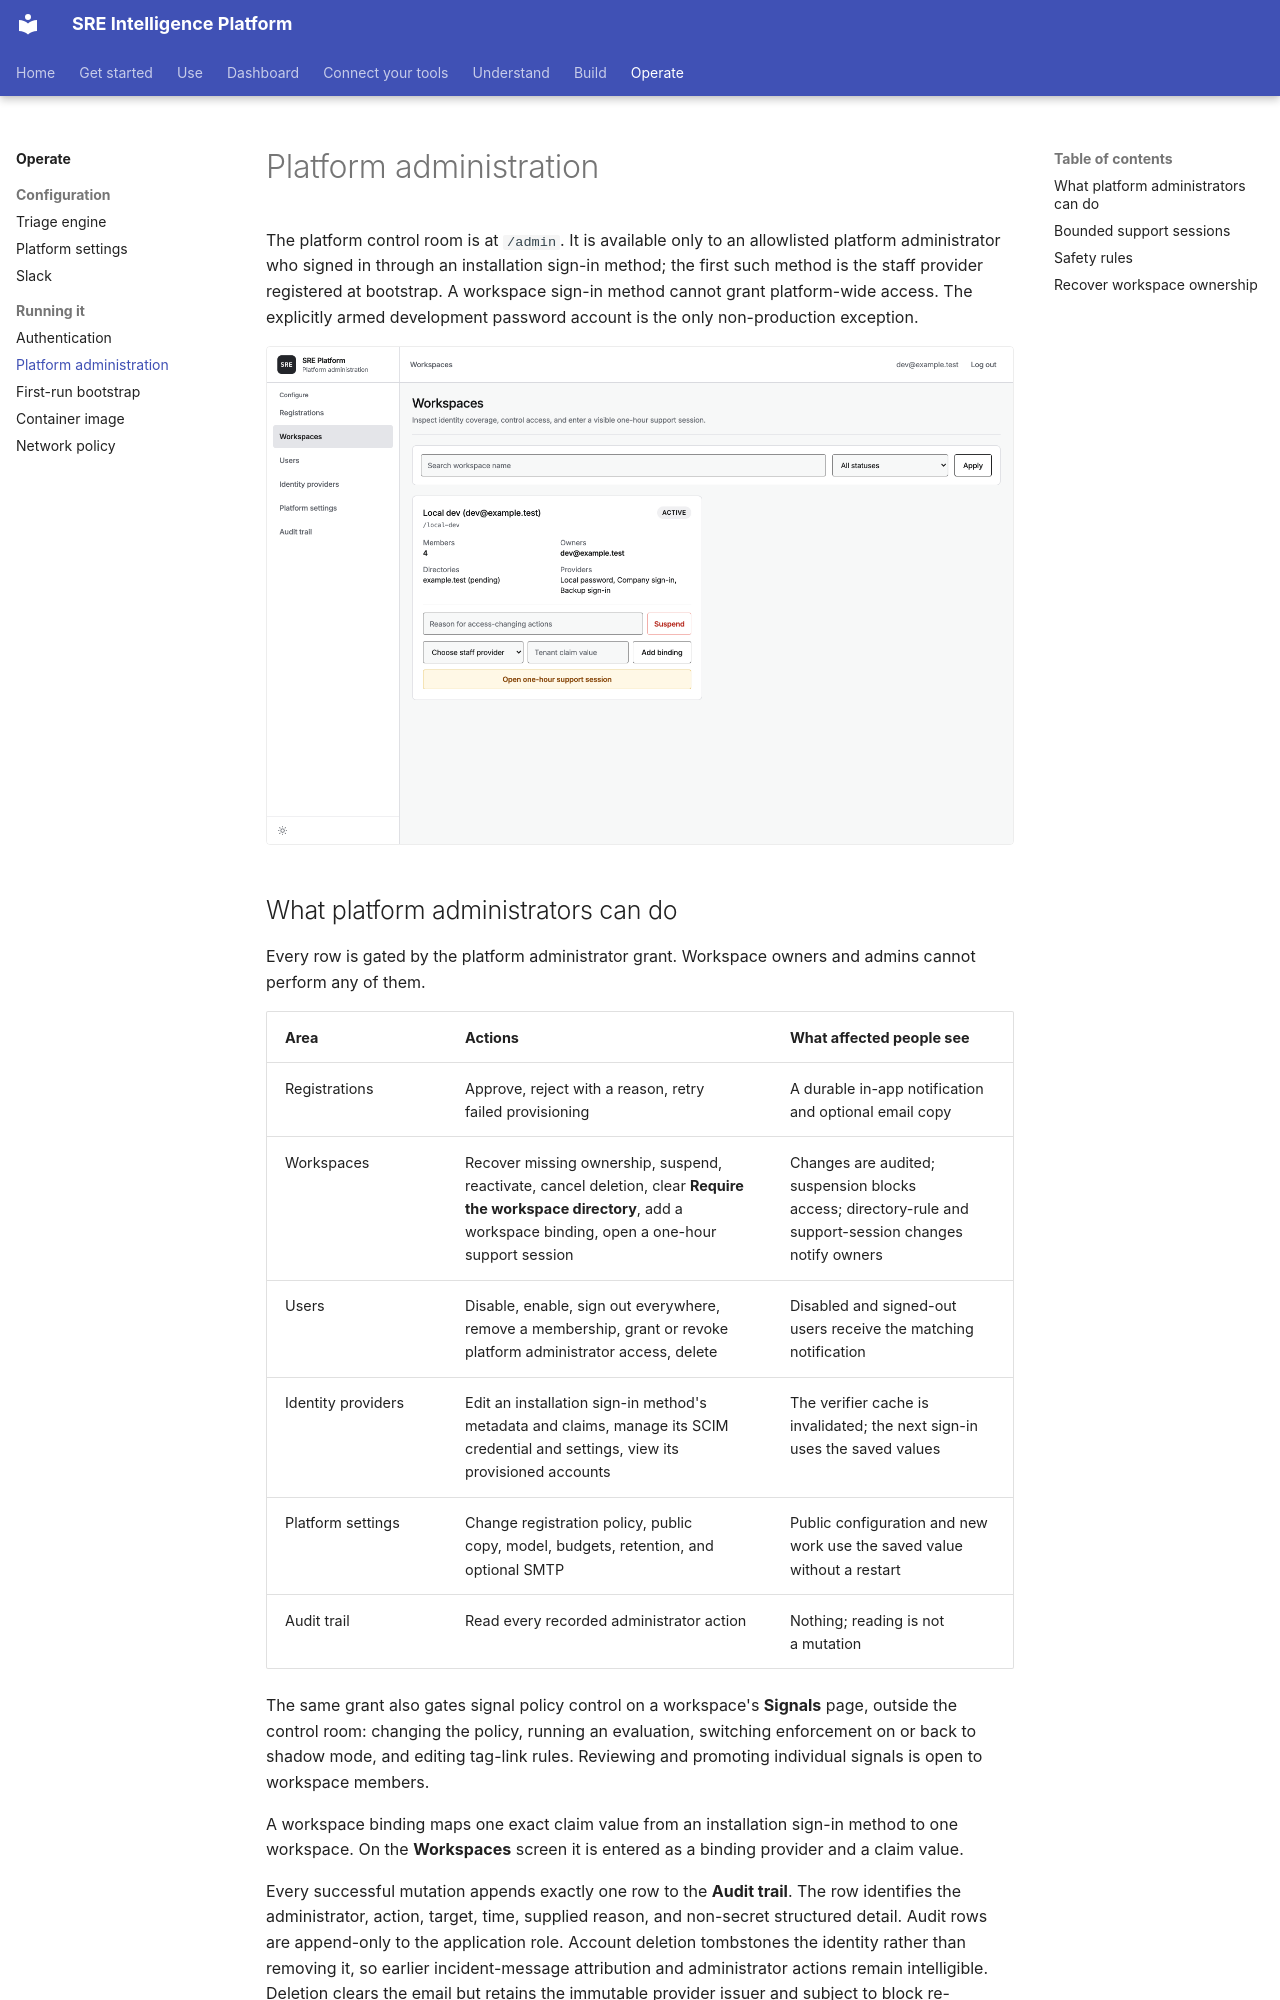

repository: chrisleekr/sre-platform · page: operate/administration/index.html · generator: mkdocs

# Platform administration

The platform control room is at `/admin`. It is available only to an allowlisted platform
administrator who signed in through an installation sign-in method; the first such method is the
staff provider registered at bootstrap. A workspace sign-in method cannot grant platform-wide
access. The explicitly armed development password account is the only non-production exception.

![The platform administration workspace](../assets/screenshots/admin-workspaces-light.png#only-light)
![The platform administration workspace](../assets/screenshots/admin-workspaces-dark.png#only-dark)

## What platform administrators can do

Every row is gated by the platform administrator grant. Workspace owners and admins cannot perform
any of them.

| Area | Actions | What affected people see |
| --- | --- | --- |
| Registrations | Approve, reject with a reason, retry failed provisioning | A durable in-app notification and optional email copy |
| Workspaces | Recover missing ownership, suspend, reactivate, cancel deletion, clear **Require the workspace directory**, add a workspace binding, open a one-hour support session | Changes are audited; suspension blocks access; directory-rule and support-session changes notify owners |
| Users | Disable, enable, sign out everywhere, remove a membership, grant or revoke platform administrator access, delete | Disabled and signed-out users receive the matching notification |
| Identity providers | Edit an installation sign-in method's metadata and claims, manage its SCIM credential and settings, view its provisioned accounts | The verifier cache is invalidated; the next sign-in uses the saved values |
| Platform settings | Change registration policy, public copy, model, budgets, retention, and optional SMTP | Public configuration and new work use the saved value without a restart |
| Audit trail | Read every recorded administrator action | Nothing; reading is not a mutation |

The same grant also gates signal policy control on a workspace's **Signals** page, outside the
control room: changing the policy, running an evaluation, switching enforcement on or back to shadow
mode, and editing tag-link rules. Reviewing and promoting individual signals is open to workspace
members.

A workspace binding maps one exact claim value from an installation sign-in method to one workspace.
On the **Workspaces** screen it is entered as a binding provider and a claim value.

Every successful mutation appends exactly one row to the **Audit trail**. The row identifies the
administrator, action, target, time, supplied reason, and non-secret structured detail. Audit rows
are append-only to the application role. Account deletion tombstones the identity rather than
removing it, so earlier incident-message attribution and administrator actions remain intelligible.
Deletion clears the email but retains the immutable provider issuer and subject to block
re-registration with the same identity. Later sign-in attempts cannot restore the cleared email.
Older tombstones whose subjects were replaced cannot be reconstructed; revoke their access in the
identity provider as well.
